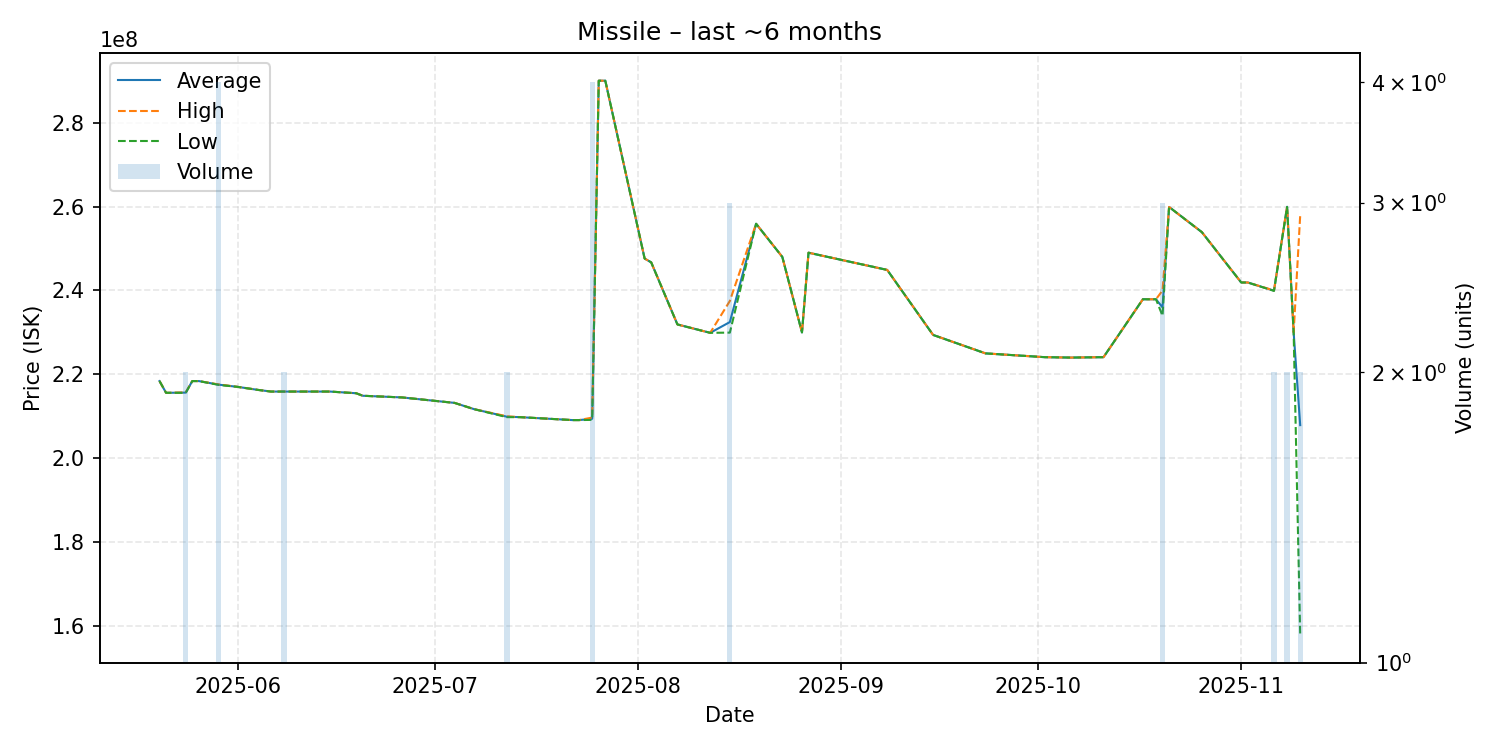

The data file committed next to this chart (first rows):
date, average, highest, lowest, order_count, volume
2025-05-20, 218400000, 218400000, 218400000, 1, 1
2025-05-21, 215600000, 215600000, 215600000, 1, 1
2025-05-24, 215650000, 215700000, 215600000, 2, 2
2025-05-25, 218400000, 218400000, 218400000, 1, 1
2025-05-26, 218400000, 218400000, 218400000, 1, 1
2025-05-29, 217550000, 217600000, 217500000, 4, 4
2025-06-01, 217000000, 217000000, 217000000, 1, 1
2025-06-04, 216300000, 216300000, 216300000, 1, 1
2025-06-06, 215900000, 215900000, 215900000, 1, 1
2025-06-07, 215900000, 215900000, 215900000, 1, 1
2025-06-08, 215900000, 215900000, 215900000, 1, 2
2025-06-10, 215900000, 215900000, 215900000, 1, 1
2025-06-11, 215900000, 215900000, 215900000, 1, 1
2025-06-14, 215900000, 215900000, 215900000, 1, 1
2025-06-15, 215900000, 215900000, 215900000, 1, 1
2025-06-19, 215500000, 215500000, 215500000, 1, 1
2025-06-20, 214900000, 214900000, 214900000, 1, 1
2025-06-26, 214500000, 214500000, 214500000, 1, 1
2025-07-04, 213200000, 213200000, 213200000, 1, 1
2025-07-07, 211700000, 211700000, 211700000, 1, 1
2025-07-12, 209900000, 210000000, 209800000, 2, 2
2025-07-14, 209800000, 209800000, 209800000, 1, 1
2025-07-22, 209100000, 209100000, 209100000, 1, 1
2025-07-23, 209100000, 209100000, 209100000, 1, 1
2025-07-25, 209425000, 209700000, 209150000, 3, 4
2025-07-26, 290000000, 290000000, 290000000, 1, 1
2025-07-27, 290000000, 290000000, 290000000, 1, 1
2025-08-02, 247600000, 247600000, 247600000, 1, 1
2025-08-03, 246700000, 246700000, 246700000, 1, 1
2025-08-07, 231900000, 231900000, 231900000, 1, 1
2025-08-12, 229900000, 229900000, 229900000, 1, 1
2025-08-15, 232466667, 237500000, 229950000, 3, 3
2025-08-19, 255900000, 255900000, 255900000, 1, 1
2025-08-23, 248000000, 248000000, 248000000, 1, 1
2025-08-26, 230000000, 230000000, 230000000, 1, 1
2025-08-27, 249000000, 249000000, 249000000, 1, 1
2025-09-08, 244900000, 244900000, 244900000, 1, 1
2025-09-15, 229400000, 229400000, 229400000, 1, 1
2025-09-23, 225000000, 225000000, 225000000, 1, 1
2025-09-28, 224500000, 224500000, 224500000, 1, 1
2025-10-02, 224100000, 224100000, 224100000, 1, 1
2025-10-06, 224000000, 224000000, 224000000, 1, 1
2025-10-11, 224100000, 224100000, 224100000, 1, 1
2025-10-17, 237900000, 237900000, 237900000, 1, 1
2025-10-19, 237900000, 237900000, 237900000, 1, 1
2025-10-20, 235966667, 240000000, 233950000, 3, 3
2025-10-21, 259900000, 259900000, 259900000, 1, 1
2025-10-26, 253900000, 253900000, 253900000, 1, 1
2025-11-01, 241900000, 241900000, 241900000, 1, 1
2025-11-02, 241900000, 241900000, 241900000, 1, 1
2025-11-06, 239950000, 240000000, 239900000, 2, 2
2025-11-08, 259950000, 260000000, 259900000, 2, 2
2025-11-09, 230000000, 230000000, 230000000, 1, 1
2025-11-10, 207900000, 257900000, 157900000, 2, 2
